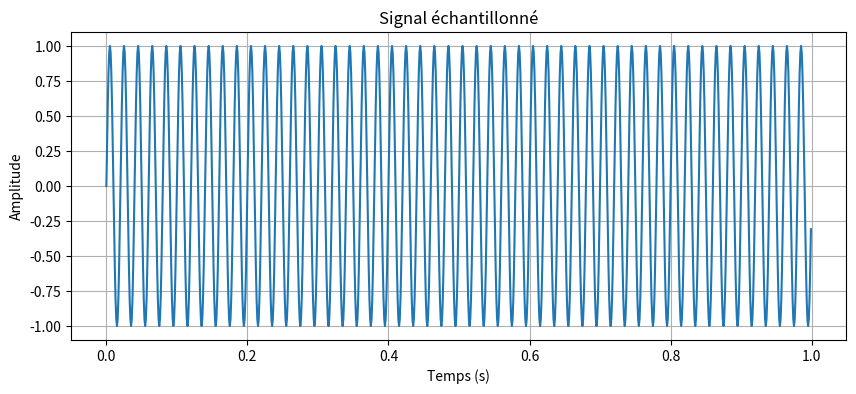

Here is the Python script that generated this plot:
import numpy as np
import matplotlib.pyplot as plt

fo = 50  # Fréquence du signal (Hz)
Fe = 10**3  # Fréquence d'échantillonnage (doit être supérieure à 2 * fo pour respecter le théorème de Nyquist-Shannon)
DT = 1  # Durée du signal (en secondes)
dt = 1 / Fe  # Période d'échantillonnage
N = int(DT / dt)  # Nombre d'échantillons (converti en entier)

t = np.arange(0, DT, dt)
signal = np.sin(2 * np.pi * fo * t)

# Affichage
plt.figure(figsize=(10, 4))
plt.plot(t, signal)
plt.xlabel('Temps (s)')
plt.ylabel('Amplitude')
plt.title('Signal échantillonné')
plt.grid(True)
plt.show()
